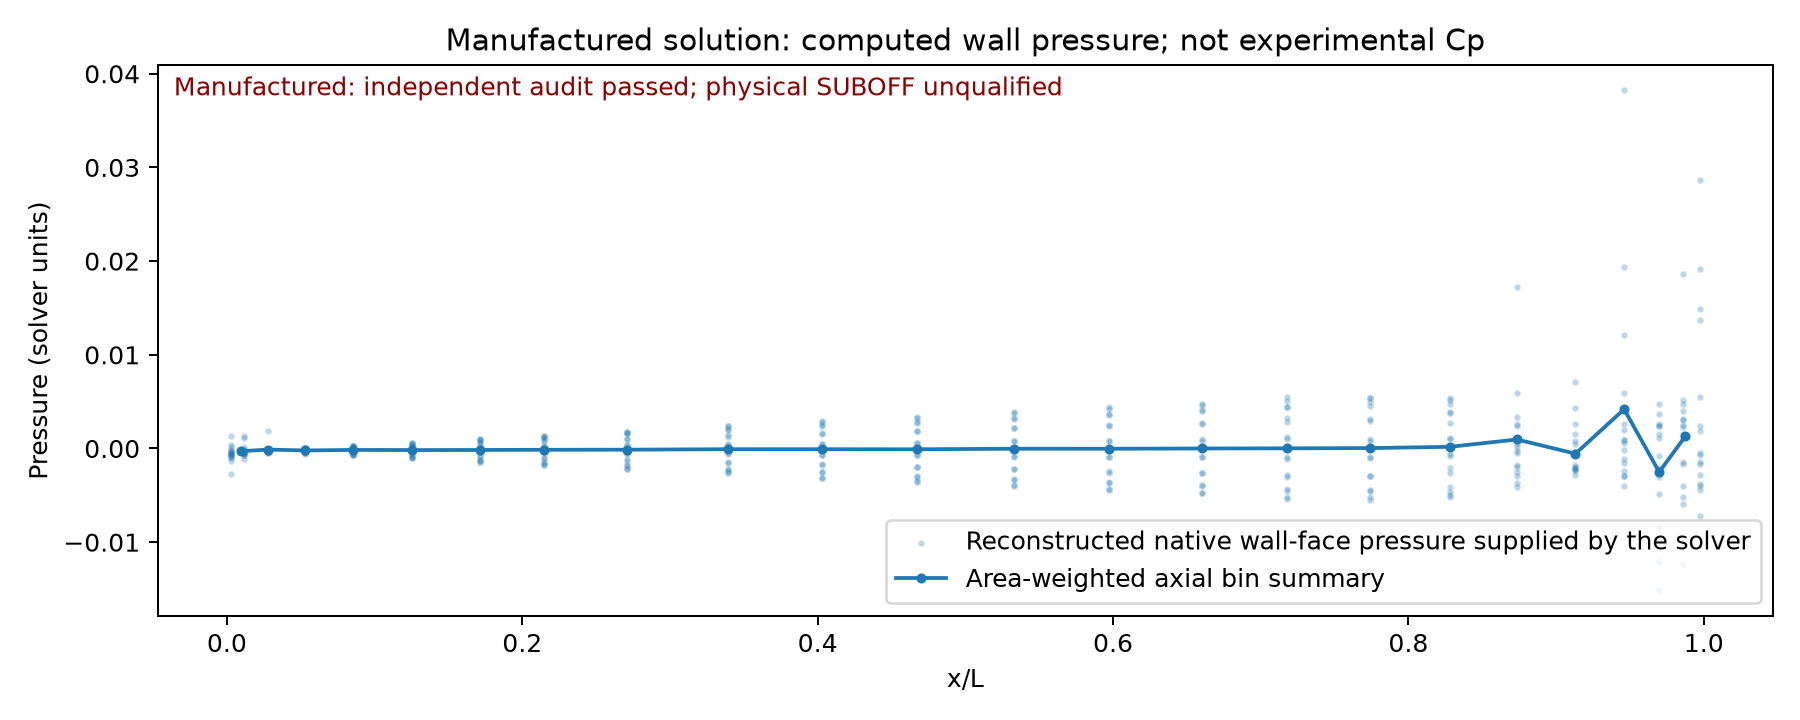

Data behind this chart, as committed beside it:
native_face_index, x_L, y_L, z_L, plotted_wall_pressure, adjacent_cell_pressure, face_area_L2
10555, 0.01127, 0.02212, 0.004399, -0.0004306, -0.0004295, 0.0001567
10561, 0.01127, 0.01875, 0.01253, -0.0004556, -0.0004561, 0.0001567
10566, 0.01127, 0.01253, 0.01875, -0.0003004, -0.0002798, 0.0001567
10571, 0.01127, 0.004399, 0.02212, 0.0001428, 0.0002449, 0.0001567
10576, 0.01127, -0.004399, 0.02212, -0.0007057, -0.000758, 0.0001567
10581, 0.01127, -0.01253, 0.01875, -0.0006863, -0.0007797, 0.0001567
10586, 0.01127, -0.01875, 0.01253, -0.0004176, -0.0004389, 0.0001567
10591, 0.01127, -0.02212, 0.004399, -0.0006264, -0.0006244, 0.0001567
10596, 0.01127, -0.02212, -0.004399, 0.001299, 0.001518, 0.0001567
10601, 0.01127, -0.01875, -0.01253, -0.0001898, -0.0003056, 0.0001567
10606, 0.01127, -0.01253, -0.01875, 0.001115, 0.001334, 0.0001567
10611, 0.01127, -0.004399, -0.02212, -0.001091, -0.001211, 0.0001567
10616, 0.01127, 0.004399, -0.02212, -0.0003683, -0.0003796, 0.0001567
10621, 0.01127, 0.01253, -0.01875, -0.000362, -0.0003539, 0.0001567
10626, 0.01127, 0.01875, -0.01253, -0.0002517, -0.0002408, 0.0001567
10631, 0.01127, 0.02212, -0.004399, -0.0001962, -0.0001713, 0.0001567
10635, 0.02804, 0.03248, 0.006461, -0.0002083, -0.0002156, 0.0003008
10640, 0.02804, 0.02754, 0.0184, -0.0002042, -0.0001992, 0.0003008
10644, 0.02804, 0.0184, 0.02754, -0.0001711, -0.0001726, 0.0003008
10648, 0.02804, 0.006461, 0.03248, -0.0002313, -0.0002683, 0.0003008
10652, 0.02804, -0.006461, 0.03248, -0.0001085, -8.147720596164518e-05, 0.0003008
10656, 0.02804, -0.0184, 0.02754, -0.0001345, -0.000117, 0.0003008
10660, 0.02804, -0.02754, 0.0184, -0.0001373, -8.655281125002704e-05, 0.0003008
10664, 0.02804, -0.03248, 0.006461, -0.0004468, -0.0004993, 0.0003008
10668, 0.02804, -0.03248, -0.006461, -0.000157, -0.0003541, 0.0003008
10672, 0.02804, -0.02754, -0.0184, 0.001882, 0.002414, 0.0003008
10676, 0.02804, -0.0184, -0.02754, -0.0003994, -0.0006514, 0.0003008
10680, 0.02804, -0.006461, -0.03248, -0.0004801, -0.0004668, 0.0003008
10684, 0.02804, 0.006461, -0.03248, -0.0002745, -0.0002229, 0.0003008
10688, 0.02804, 0.0184, -0.02754, -0.0003934, -0.0004143, 0.0003008
10692, 0.02804, 0.02754, -0.0184, -0.0003312, -0.0003592, 0.0003008
10696, 0.02804, 0.03248, -0.006461, -7.43024753811994e-05, -3.188982869692135e-05, 0.0003008
10699, 0.05291, 0.04007, 0.007971, -0.000182, -0.0001933, 0.0004808
10704, 0.05291, 0.03397, 0.0227, -8.691076927263265e-05, -9.163296926014306e-05, 0.0004808
10708, 0.05291, 0.0227, 0.03397, 4.316138232715708e-05, 6.174709956910206e-05, 0.0004808
10712, 0.05291, 0.007971, 0.04007, -4.09709402992906e-05, -6.261996950047258e-05, 0.0004808
10716, 0.05291, -0.007971, 0.04007, 7.901272506518364e-05, 9.16781521505421e-05, 0.0004808
10720, 0.05291, -0.0227, 0.03397, 3.751581522382905e-05, 3.632572130339979e-05, 0.0004808
10724, 0.05291, -0.03397, 0.0227, -5.37034478518978e-05, -5.828314834133391e-05, 0.0004808
10728, 0.05291, -0.04007, 0.007971, -0.0001222, -0.0001053, 0.0004808
10732, 0.05291, -0.04007, -0.007971, -0.0003661, -0.0004105, 0.0004808
10736, 0.05291, -0.03397, -0.0227, -0.0005149, -0.0005799, 0.0004808
10740, 0.05291, -0.0227, -0.03397, -0.0004061, -0.0004126, 0.0004808
10744, 0.05291, -0.007971, -0.04007, -0.0005563, -0.0005668, 0.0004808
10748, 0.05291, 0.007971, -0.04007, -0.0004546, -0.0004464, 0.0004808
10752, 0.05291, 0.0227, -0.03397, -0.0003439, -0.0003337, 0.0004808
10756, 0.05291, 0.03397, -0.0227, -0.0002319, -0.0002207, 0.0004808
10760, 0.05291, 0.04007, -0.007971, -0.0001567, -0.0001463, 0.0004808
10763, 0.08549, 0.04571, 0.009092, -2.0699518305231856e-05, -1.3253802854475255e-05, 0.0006796
10768, 0.08549, 0.03875, 0.02589, 0.0001219, 0.0001248, 0.0006796
10772, 0.08549, 0.02589, 0.03875, 0.0002407, 0.0002463, 0.0006796
10776, 0.08549, 0.009092, 0.04571, 0.0002758, 0.0002771, 0.0006796
10780, 0.08549, -0.009092, 0.04571, 0.0002654, 0.0002585, 0.0006796
10784, 0.08549, -0.02589, 0.03875, 0.0002875, 0.0002952, 0.0006796
10788, 0.08549, -0.03875, 0.02589, 0.0001502, 0.0001487, 0.0006796
10792, 0.08549, -0.04571, 0.009092, 8.430450215775809e-06, 1.6649466553500832e-05, 0.0006796
10796, 0.08549, -0.04571, -0.009092, -0.0001765, -0.0001708, 0.0006796
10800, 0.08549, -0.03875, -0.02589, -0.0002934, -0.0002827, 0.0006796
10804, 0.08549, -0.02589, -0.03875, -0.0005777, -0.0005786, 0.0006796
10808, 0.08549, -0.009092, -0.04571, -0.0006792, -0.0006764, 0.0006796
... 324 more rows
